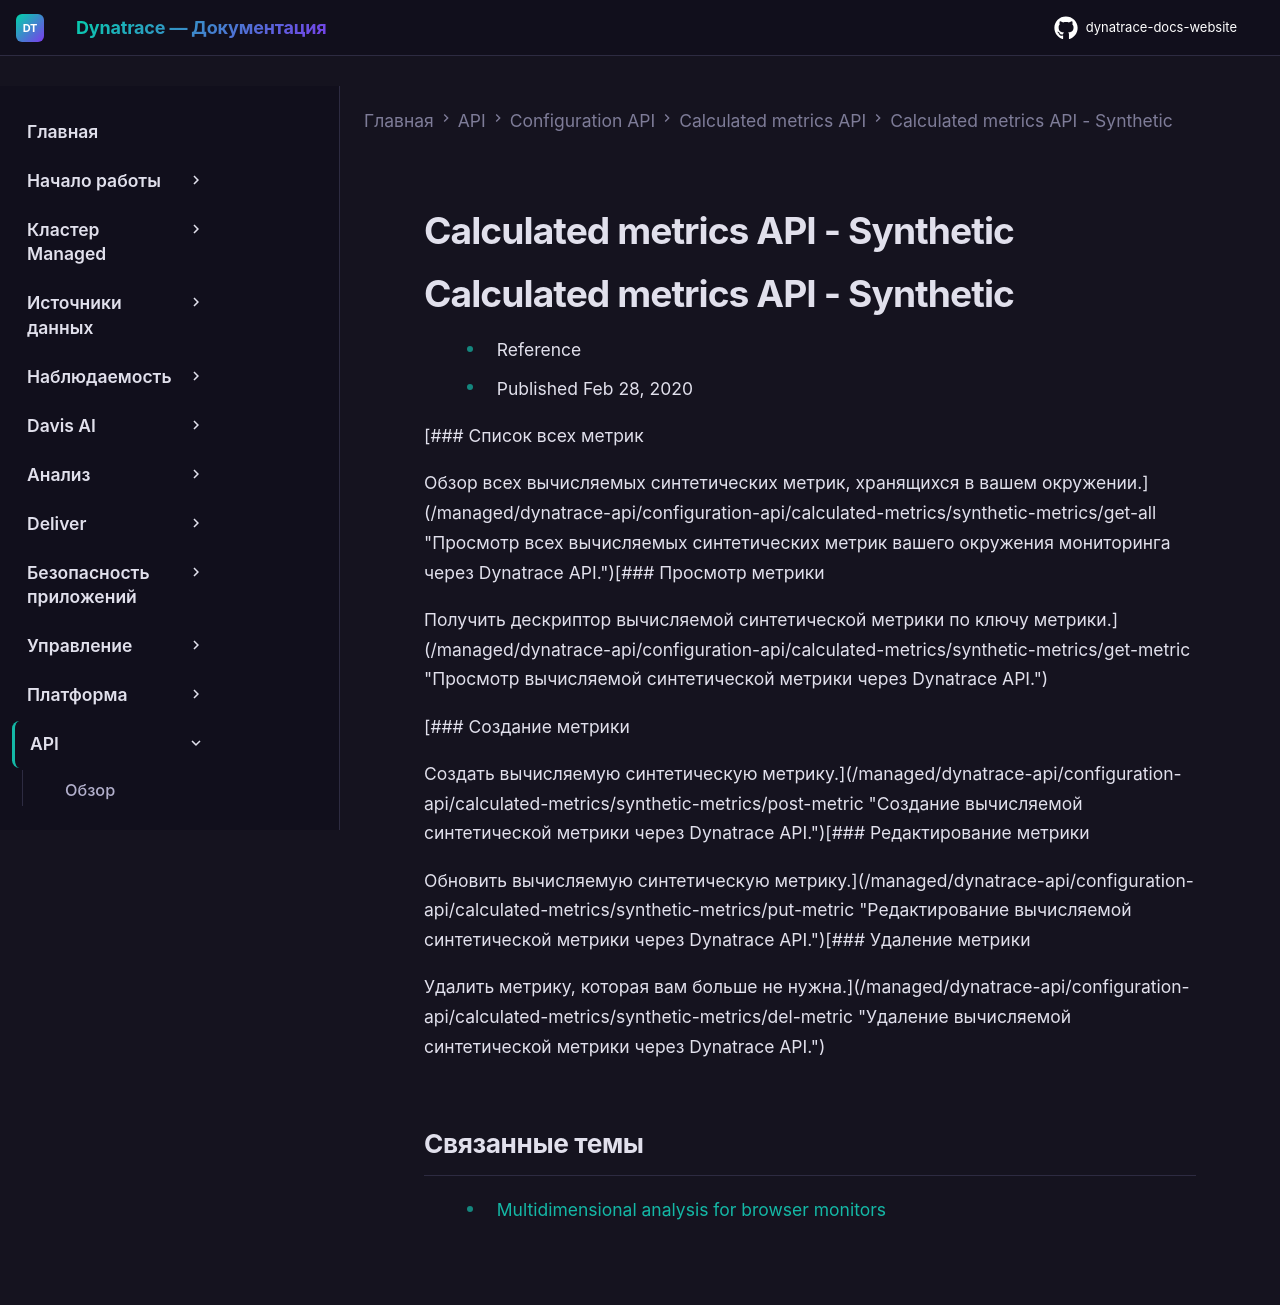

repository: Yerkebulan-Ardabayev/dynatrace-docs-website · page: managed-ru/dynatrace-api/configuration-api/calculated-metrics/synthetic-metrics/index.html · generator: mkdocs

---
title: Calculated metrics API - Synthetic
source: https://docs.dynatrace.com/managed/dynatrace-api/configuration-api/calculated-metrics/synthetic-metrics
scraped: 2026-05-12T11:04:51.524576
---

# Calculated metrics API - Synthetic

# Calculated metrics API - Synthetic

* Reference
* Published Feb 28, 2020

[### Список всех метрик

Обзор всех вычисляемых синтетических метрик, хранящихся в вашем окружении.](/managed/dynatrace-api/configuration-api/calculated-metrics/synthetic-metrics/get-all "Просмотр всех вычисляемых синтетических метрик вашего окружения мониторинга через Dynatrace API.")[### Просмотр метрики

Получить дескриптор вычисляемой синтетической метрики по ключу метрики.](/managed/dynatrace-api/configuration-api/calculated-metrics/synthetic-metrics/get-metric "Просмотр вычисляемой синтетической метрики через Dynatrace API.")

[### Создание метрики

Создать вычисляемую синтетическую метрику.](/managed/dynatrace-api/configuration-api/calculated-metrics/synthetic-metrics/post-metric "Создание вычисляемой синтетической метрики через Dynatrace API.")[### Редактирование метрики

Обновить вычисляемую синтетическую метрику.](/managed/dynatrace-api/configuration-api/calculated-metrics/synthetic-metrics/put-metric "Редактирование вычисляемой синтетической метрики через Dynatrace API.")[### Удаление метрики

Удалить метрику, которая вам больше не нужна.](/managed/dynatrace-api/configuration-api/calculated-metrics/synthetic-metrics/del-metric "Удаление вычисляемой синтетической метрики через Dynatrace API.")

## Связанные темы

* [Multidimensional analysis for browser monitors](/managed/observe/digital-experience/synthetic-monitoring/analysis-and-alerting/multidimensional-analysis-for-browser-monitors "Узнайте, как анализировать точки данных браузерных мониторов.")
